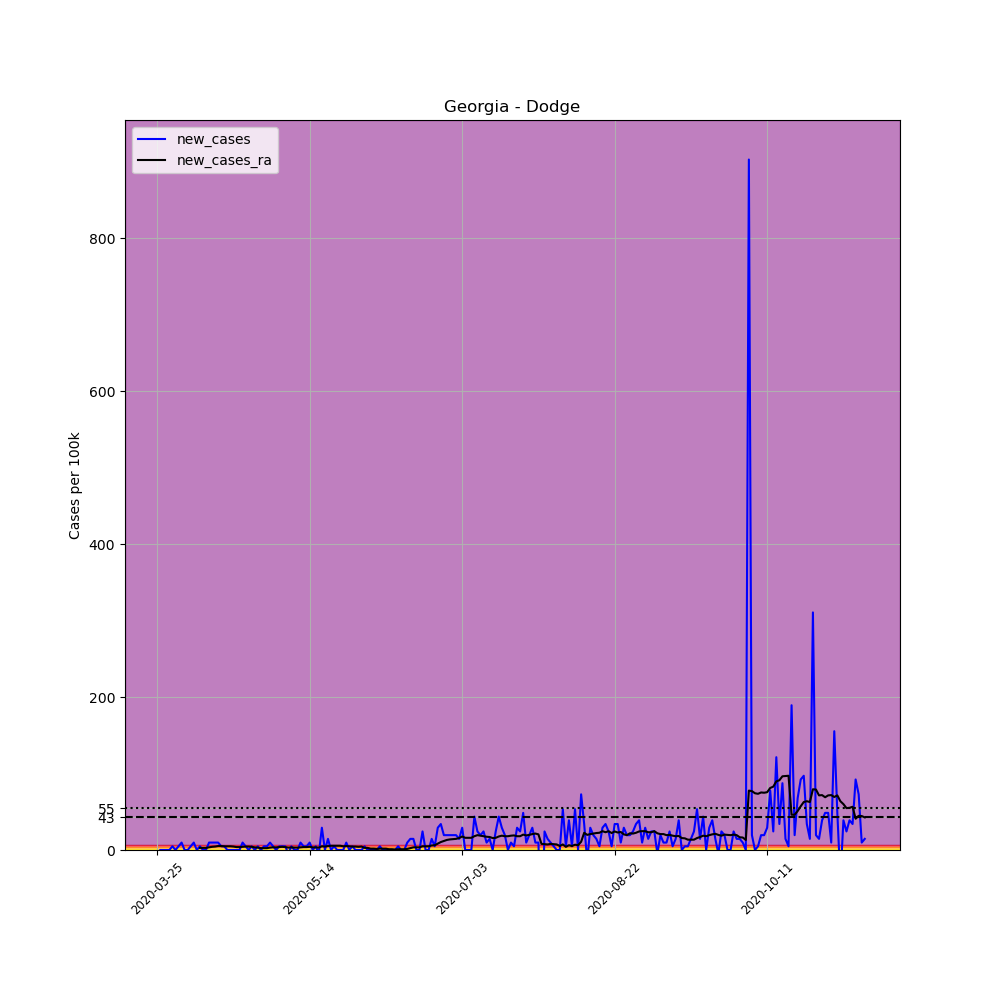

Source data for this figure (header and first rows):
, date, county, state, fips, cases, deaths, COUNTY, STNAME, CTYNAME, POPESTIMATE2019, per_100k, new_cases, new_cases_ra
324960, 2020-03-25, Dodge, Georgia, 13091, 1, 0, 91, Georgia, Dodge, 20605, 4.853, , 
324961, 2020-03-26, Dodge, Georgia, 13091, 1, 0, 91, Georgia, Dodge, 20605, 4.853, 0.0, 
324962, 2020-03-27, Dodge, Georgia, 13091, 1, 0, 91, Georgia, Dodge, 20605, 4.853, 0.0, 
324963, 2020-03-28, Dodge, Georgia, 13091, 1, 0, 91, Georgia, Dodge, 20605, 4.853, 0.0, 
324964, 2020-03-29, Dodge, Georgia, 13091, 1, 0, 91, Georgia, Dodge, 20605, 4.853, 0.0, 
324965, 2020-03-30, Dodge, Georgia, 13091, 2, 0, 91, Georgia, Dodge, 20605, 9.706, 4.853, 
324966, 2020-03-31, Dodge, Georgia, 13091, 2, 0, 91, Georgia, Dodge, 20605, 9.706, 0.0, 
324967, 2020-04-01, Dodge, Georgia, 13091, 3, 0, 91, Georgia, Dodge, 20605, 14.56, 4.853, 
324968, 2020-04-02, Dodge, Georgia, 13091, 5, 0, 91, Georgia, Dodge, 20605, 24.27, 9.706, 
324969, 2020-04-03, Dodge, Georgia, 13091, 5, 0, 91, Georgia, Dodge, 20605, 24.27, 0.0, 
324970, 2020-04-04, Dodge, Georgia, 13091, 5, 0, 91, Georgia, Dodge, 20605, 24.27, 0.0, 
324971, 2020-04-05, Dodge, Georgia, 13091, 6, 0, 91, Georgia, Dodge, 20605, 29.12, 4.853, 
324972, 2020-04-06, Dodge, Georgia, 13091, 8, 0, 91, Georgia, Dodge, 20605, 38.83, 9.706, 
324973, 2020-04-07, Dodge, Georgia, 13091, 8, 0, 91, Georgia, Dodge, 20605, 38.83, 0.0, 
324974, 2020-04-08, Dodge, Georgia, 13091, 9, 0, 91, Georgia, Dodge, 20605, 43.68, 4.853, 2.773
324975, 2020-04-09, Dodge, Georgia, 13091, 9, 0, 91, Georgia, Dodge, 20605, 43.68, 0.0, 2.773
324976, 2020-04-10, Dodge, Georgia, 13091, 9, 0, 91, Georgia, Dodge, 20605, 43.68, 0.0, 2.773
324977, 2020-04-11, Dodge, Georgia, 13091, 11, 0, 91, Georgia, Dodge, 20605, 53.39, 9.706, 3.467
324978, 2020-04-12, Dodge, Georgia, 13091, 13, 0, 91, Georgia, Dodge, 20605, 63.09, 9.706, 4.16
324979, 2020-04-13, Dodge, Georgia, 13091, 15, 0, 91, Georgia, Dodge, 20605, 72.8, 9.706, 4.507
324980, 2020-04-14, Dodge, Georgia, 13091, 17, 0, 91, Georgia, Dodge, 20605, 82.5, 9.706, 5.2
324981, 2020-04-15, Dodge, Georgia, 13091, 18, 0, 91, Georgia, Dodge, 20605, 87.36, 4.853, 5.2
324982, 2020-04-16, Dodge, Georgia, 13091, 19, 0, 91, Georgia, Dodge, 20605, 92.21, 4.853, 4.853
324983, 2020-04-17, Dodge, Georgia, 13091, 19, 0, 91, Georgia, Dodge, 20605, 92.21, 0.0, 4.853
324984, 2020-04-18, Dodge, Georgia, 13091, 19, 0, 91, Georgia, Dodge, 20605, 92.21, 0.0, 4.853
324985, 2020-04-19, Dodge, Georgia, 13091, 19, 0, 91, Georgia, Dodge, 20605, 92.21, 0.0, 4.507
324986, 2020-04-20, Dodge, Georgia, 13091, 19, 0, 91, Georgia, Dodge, 20605, 92.21, 0.0, 3.813
324987, 2020-04-21, Dodge, Georgia, 13091, 19, 0, 91, Georgia, Dodge, 20605, 92.21, 0.0, 3.813
324988, 2020-04-22, Dodge, Georgia, 13091, 21, 0, 91, Georgia, Dodge, 20605, 101.9, 9.706, 4.16
324989, 2020-04-23, Dodge, Georgia, 13091, 22, 0, 91, Georgia, Dodge, 20605, 106.8, 4.853, 4.507
324990, 2020-04-24, Dodge, Georgia, 13091, 22, 0, 91, Georgia, Dodge, 20605, 106.8, 0.0, 4.507
324991, 2020-04-25, Dodge, Georgia, 13091, 23, 0, 91, Georgia, Dodge, 20605, 111.6, 4.853, 4.16
324992, 2020-04-26, Dodge, Georgia, 13091, 23, 0, 91, Georgia, Dodge, 20605, 111.6, 0.0, 3.467
324993, 2020-04-27, Dodge, Georgia, 13091, 24, 1, 91, Georgia, Dodge, 20605, 116.5, 4.853, 3.12
324994, 2020-04-28, Dodge, Georgia, 13091, 24, 1, 91, Georgia, Dodge, 20605, 116.5, 0.0, 2.427
324995, 2020-04-29, Dodge, Georgia, 13091, 25, 1, 91, Georgia, Dodge, 20605, 121.3, 4.853, 2.427
324996, 2020-04-30, Dodge, Georgia, 13091, 26, 1, 91, Georgia, Dodge, 20605, 126.2, 4.853, 2.427
324997, 2020-05-01, Dodge, Georgia, 13091, 28, 1, 91, Georgia, Dodge, 20605, 135.9, 9.706, 3.12
324998, 2020-05-02, Dodge, Georgia, 13091, 29, 1, 91, Georgia, Dodge, 20605, 140.7, 4.853, 3.467
324999, 2020-05-03, Dodge, Georgia, 13091, 29, 1, 91, Georgia, Dodge, 20605, 140.7, 0.0, 3.467
325000, 2020-05-04, Dodge, Georgia, 13091, 30, 1, 91, Georgia, Dodge, 20605, 145.6, 4.853, 3.813
325001, 2020-05-05, Dodge, Georgia, 13091, 31, 1, 91, Georgia, Dodge, 20605, 150.4, 4.853, 4.16
325002, 2020-05-06, Dodge, Georgia, 13091, 32, 1, 91, Georgia, Dodge, 20605, 155.3, 4.853, 3.813
325003, 2020-05-07, Dodge, Georgia, 13091, 31, 1, 91, Georgia, Dodge, 20605, 150.4, -4.853, 3.12
325004, 2020-05-08, Dodge, Georgia, 13091, 32, 1, 91, Georgia, Dodge, 20605, 155.3, 4.853, 3.467
325005, 2020-05-09, Dodge, Georgia, 13091, 32, 1, 91, Georgia, Dodge, 20605, 155.3, 0.0, 3.12
325006, 2020-05-10, Dodge, Georgia, 13091, 32, 1, 91, Georgia, Dodge, 20605, 155.3, 0.0, 3.12
325007, 2020-05-11, Dodge, Georgia, 13091, 34, 1, 91, Georgia, Dodge, 20605, 165, 9.706, 3.467
325008, 2020-05-12, Dodge, Georgia, 13091, 35, 1, 91, Georgia, Dodge, 20605, 169.9, 4.853, 3.813
325009, 2020-05-13, Dodge, Georgia, 13091, 36, 1, 91, Georgia, Dodge, 20605, 174.7, 4.853, 3.813
325010, 2020-05-14, Dodge, Georgia, 13091, 38, 1, 91, Georgia, Dodge, 20605, 184.4, 9.706, 4.16
325011, 2020-05-15, Dodge, Georgia, 13091, 38, 2, 91, Georgia, Dodge, 20605, 184.4, 0.0, 3.467
325012, 2020-05-16, Dodge, Georgia, 13091, 39, 2, 91, Georgia, Dodge, 20605, 189.3, 4.853, 3.467
325013, 2020-05-17, Dodge, Georgia, 13091, 38, 2, 91, Georgia, Dodge, 20605, 184.4, -4.853, 3.12
325014, 2020-05-18, Dodge, Georgia, 13091, 44, 2, 91, Georgia, Dodge, 20605, 213.5, 29.12, 4.853
325015, 2020-05-19, Dodge, Georgia, 13091, 44, 2, 91, Georgia, Dodge, 20605, 213.5, 0.0, 4.507
325016, 2020-05-20, Dodge, Georgia, 13091, 47, 2, 91, Georgia, Dodge, 20605, 228.1, 14.56, 5.2
325017, 2020-05-21, Dodge, Georgia, 13091, 47, 2, 91, Georgia, Dodge, 20605, 228.1, 0.0, 5.547
325018, 2020-05-22, Dodge, Georgia, 13091, 48, 2, 91, Georgia, Dodge, 20605, 233, 4.853, 5.547
325019, 2020-05-23, Dodge, Georgia, 13091, 48, 2, 91, Georgia, Dodge, 20605, 233, 0.0, 5.547
... 173 more rows
